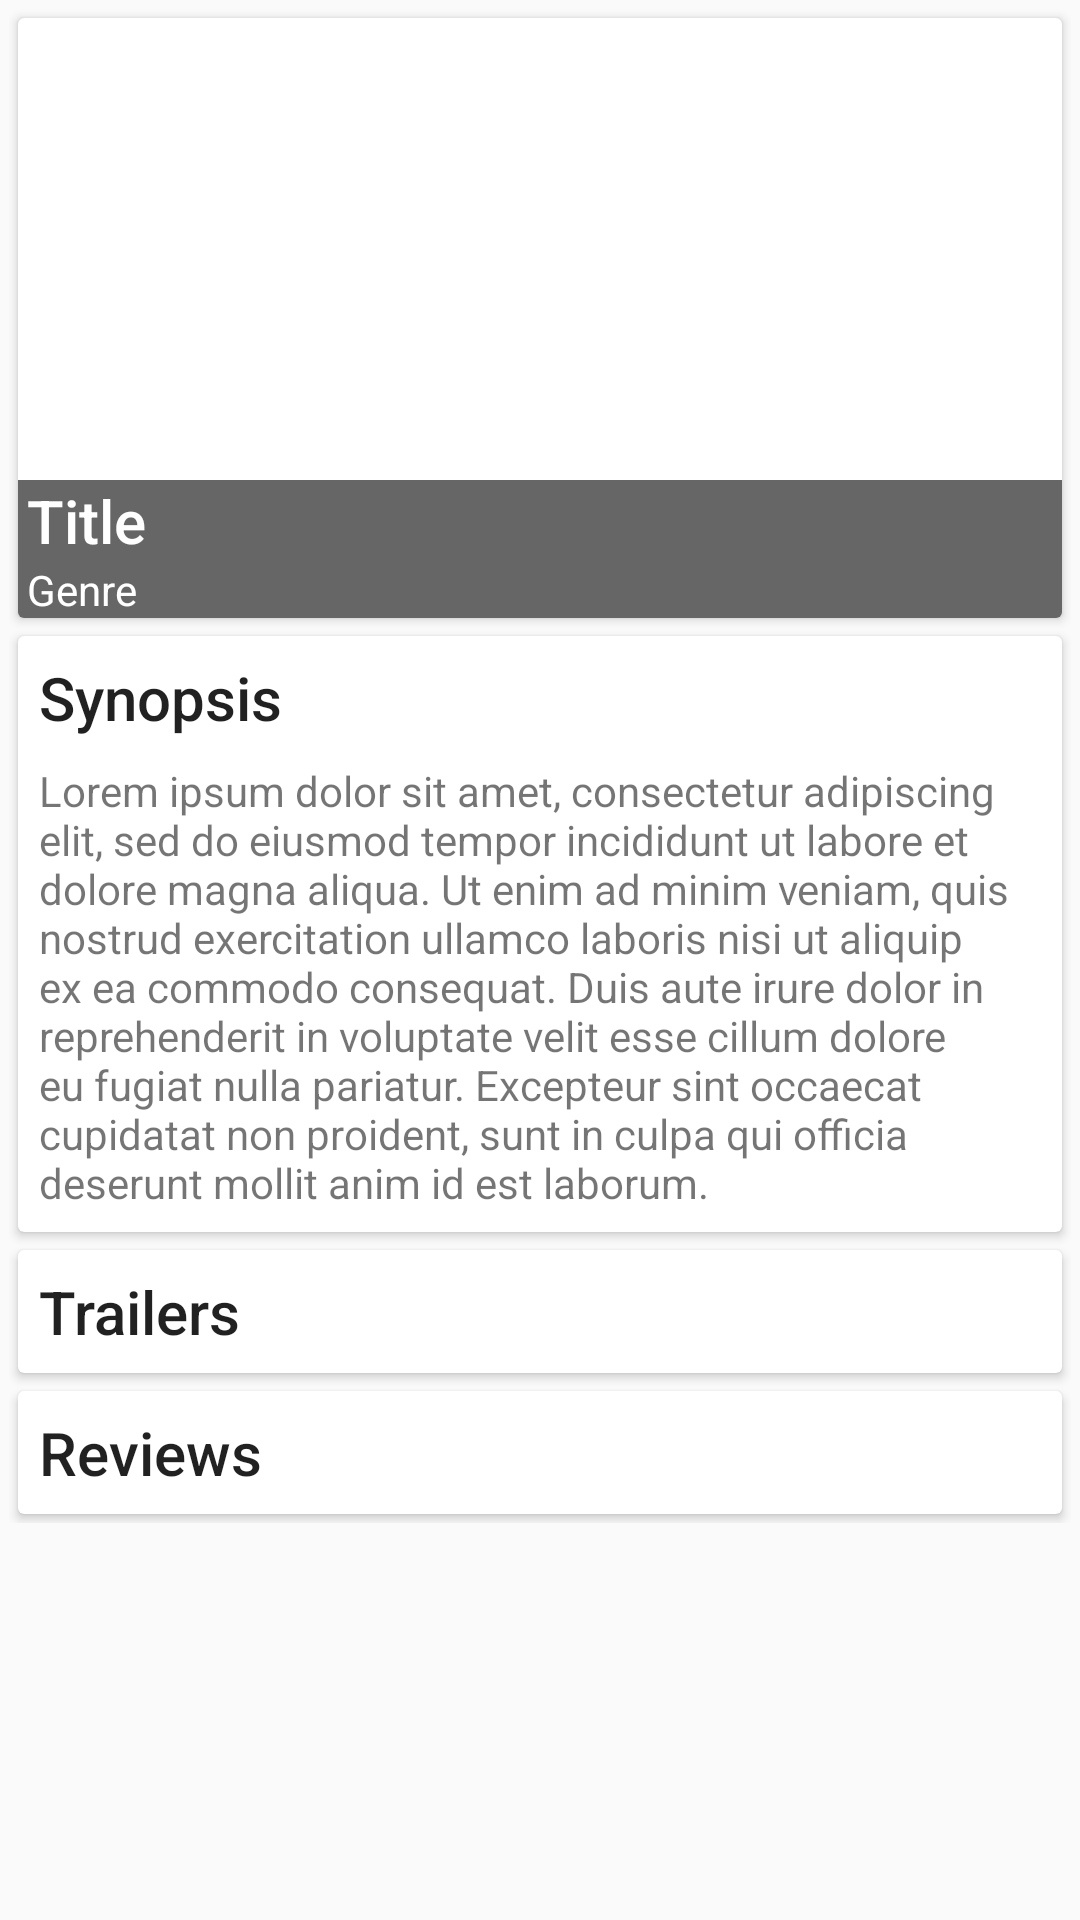

Layout XML and referenced resources for this Android screen:
<!-- AndroidManifest.xml: application theme AppTheme -->
<!-- res/layout/fragment_details.xml -->
<?xml version="1.0" encoding="utf-8"?>
<LinearLayout xmlns:android="http://schemas.android.com/apk/res/android"
    android:layout_width="match_parent"
    android:layout_height="match_parent"
    android:orientation="vertical"
    android:weightSum="1"
    android:id="@+id/details_layout">



    <ScrollView
        android:layout_width="match_parent"
        android:layout_height="match_parent"
        android:id="@+id/scrollView">

        <LinearLayout
            android:layout_width="match_parent"
            android:layout_height="wrap_content"
            android:orientation="vertical"
            android:padding="3dp"
            android:weightSum="1">

            <android.support.v7.widget.CardView
                android:layout_width="match_parent"
                android:layout_height="wrap_content"
                android:layout_margin="@dimen/card_margin">

                <RelativeLayout
                    android:layout_width="match_parent"
                    android:layout_height="wrap_content">

                    <ImageView
                        android:id="@+id/details_movie_poster"
                        android:layout_width="match_parent"
                        android:layout_height="200dp"
                        android:scaleType="fitXY"
                        android:src="@drawable/ic_action_play"
                        android:layout_gravity="center" />

                    <LinearLayout
                        android:layout_width="match_parent"
                        android:layout_height="wrap_content"
                        android:layout_alignParentLeft="true"
                        android:layout_alignParentStart="true"
                        android:layout_alignBottom="@+id/details_movie_poster"
                        android:background="@color/colorTintedBlack"
                        android:orientation="vertical">

                        <TextView
                            android:id="@+id/details_movie_title"
                            android:layout_width="match_parent"
                            android:layout_height="wrap_content"
                            android:paddingLeft="3dp"
                            android:paddingRight="3dp"
                            android:textColor="@color/colorWhite"
                            android:textAppearance="@style/TextAppearance.AppCompat.Title"
                            android:text="@string/movie_title"
                            android:layout_above="@+id/details_movie_genres"
                            android:layout_alignParentLeft="true"
                            android:layout_alignParentStart="true" />

                        <TextView
                            android:id="@+id/details_movie_genres"
                            android:layout_width="match_parent"
                            android:layout_height="wrap_content"
                            android:paddingLeft="3dp"
                            android:paddingRight="3dp"
                            android:textColor="@color/colorWhite"
                            android:textAppearance="?android:attr/textAppearanceSmall"
                            android:text="@string/movie_genre"
                            android:layout_above="@+id/details_movie_release_date"
                            android:layout_alignParentLeft="true"
                            android:layout_alignParentStart="true"/>

                        <LinearLayout
                            android:layout_width="match_parent"
                            android:layout_height="wrap_content"
                            android:layout_alignParentLeft="true"
                            android:layout_alignParentStart="true"
                            android:orientation="horizontal">

                            <TextView
                                android:id="@+id/details_movie_release_date"
                                android:layout_width="match_parent"
                                android:layout_height="match_parent"
                                android:gravity="center_vertical"
                                android:paddingLeft="3dp"
                                android:paddingRight="3dp"
                                android:layout_weight="10"
                                android:textColor="@color/colorWhite"
                                android:textAppearance="?android:attr/textAppearanceSmall"
                                android:text="@string/movie_release_date"/>

                            <LinearLayout
                                android:layout_width="wrap_content"
                                android:layout_height="wrap_content"
                                android:layout_alignParentLeft="true"
                                android:layout_alignParentStart="true"
                                android:layout_weight="1"
                                android:orientation="horizontal">

                                <TextView
                                    android:id="@+id/details_average_votes"
                                    android:layout_width="match_parent"
                                    android:layout_height="match_parent"
                                    android:layout_weight="1"
                                    android:gravity="center"
                                    android:paddingLeft="3dp"
                                    android:paddingRight="3dp"
                                    android:textColor="@color/colorWhite"
                                    android:textAppearance="?android:attr/textAppearanceSmall"
                                    android:text="@string/movie_votes_average"/>

                                <ImageView
                                    android:id="@+id/ic_votes_rating_average"
                                    android:layout_width="match_parent"
                                    android:layout_height="wrap_content"
                                    android:layout_gravity="center"
                                    android:src="@drawable/ic_action_important"
                                    android:layout_weight="2" />
                            </LinearLayout>

                        </LinearLayout>

                    </LinearLayout>
                </RelativeLayout>

            </android.support.v7.widget.CardView>

            <android.support.v7.widget.CardView
                android:layout_width="match_parent"
                android:layout_height="wrap_content"
                android:layout_margin="@dimen/card_margin">

                <LinearLayout
                    android:layout_width="match_parent"
                    android:layout_height="wrap_content"
                    android:orientation="vertical"
                    android:padding="3dp">

                    <LinearLayout
                        android:layout_width="match_parent"
                        android:layout_height="wrap_content"
                        android:orientation="horizontal">

                        <TextView
                            android:layout_width="wrap_content"
                            android:layout_height="wrap_content"
                            android:padding="4dp"
                            android:text="@string/movie_synopsis_heading"
                            android:textAppearance="@style/TextAppearance.AppCompat.Title"
                            android:layout_weight="1" />

                        <ImageButton
                            android:layout_width="wrap_content"
                            android:layout_height="wrap_content"
                            android:id="@+id/details_favourite_movie"
                            android:src="@drawable/ic_action_favorite"
                            android:background="@android:color/transparent"
                            android:layout_weight="0" />

                    </LinearLayout>

                    <TextView
                        android:id="@+id/details_movie_plot_synopsis"
                        android:layout_width="match_parent"
                        android:layout_height="wrap_content"
                        android:padding="4dp"
                        android:text="@string/lorem_ipsum" />

                </LinearLayout>
            </android.support.v7.widget.CardView>

            <android.support.v7.widget.CardView
                android:layout_width="match_parent"
                android:layout_height="wrap_content"
                android:layout_margin="@dimen/card_margin">

                <LinearLayout
                    android:layout_width="match_parent"
                    android:layout_height="wrap_content"
                    android:orientation="vertical"
                    android:padding="3dp">
                    <TextView
                        android:layout_width="match_parent"
                        android:layout_height="wrap_content"
                        android:padding="4dp"
                        android:text="@string/trailer_heading"
                        android:textAppearance="@style/TextAppearance.AppCompat.Title"/>
                    <ListView
                        android:id="@+id/trailer_list_view"
                        android:layout_width="match_parent"
                        android:layout_height="wrap_content"
                        android:divider="@null"
                        android:dividerHeight="0dp"
                        android:orientation="vertical">
                    </ListView>
                </LinearLayout>
            </android.support.v7.widget.CardView>

            <android.support.v7.widget.CardView
                android:layout_width="match_parent"
                android:layout_height="wrap_content"
                android:layout_margin="@dimen/card_margin"
                android:layout_weight="2.53">
                <LinearLayout
                    android:layout_width="match_parent"
                    android:layout_height="wrap_content"
                    android:orientation="vertical"
                    android:padding="3dp">
                    <TextView
                        android:layout_width="wrap_content"
                        android:layout_height="wrap_content"
                        android:padding="4dp"
                        android:text="@string/reviews_heading"
                        android:textAppearance="@style/TextAppearance.AppCompat.Title"
                        android:layout_weight="1" />
                    <LinearLayout
                        android:id="@+id/reviews_linear_layout"
                        android:layout_width="match_parent"
                        android:layout_height="wrap_content"
                        android:orientation="vertical">
                    </LinearLayout>
                </LinearLayout>
            </android.support.v7.widget.CardView>
        </LinearLayout>
    </ScrollView>
</LinearLayout>
<!-- resources referenced by this layout -->
<resources>
  <color name="colorTintedBlack">#99000000</color>
  <color name="colorWhite">#FFFFFF</color>
  <dimen name="card_margin">3dp</dimen>
  <string name="lorem_ipsum" translatable="false">Lorem ipsum dolor sit amet, consectetur adipiscing elit, sed do eiusmod tempor incididunt ut labore et dolore magna aliqua. Ut enim ad minim veniam, quis nostrud exercitation ullamco laboris nisi ut aliquip ex ea commodo consequat. Duis aute irure dolor in reprehenderit in voluptate velit esse cillum dolore eu fugiat nulla pariatur. Excepteur sint occaecat cupidatat non proident, sunt in culpa qui officia deserunt mollit anim id est laborum.</string>
  <string name="movie_genre" translatable="false">Genre</string>
  <string name="movie_release_date" translatable="false">Release Date</string>
  <string name="movie_synopsis_heading" translatable="false">Synopsis</string>
  <string name="movie_title" translatable="false">Title</string>
  <string name="movie_votes_average" translatable="false">0.00</string>
  <string name="reviews_heading" translatable="false">Reviews</string>
  <string name="trailer_heading" translatable="false">Trailers</string>
  <style name="AppTheme" parent="Theme.AppCompat.Light.DarkActionBar">
          <item name="colorPrimary">@color/colorPrimary</item>
          <item name="colorAccent">@color/colorAccent</item>
      </style>
  <color name="colorPrimary">#000000</color>
  <color name="colorAccent">#FF4500</color>
</resources>
